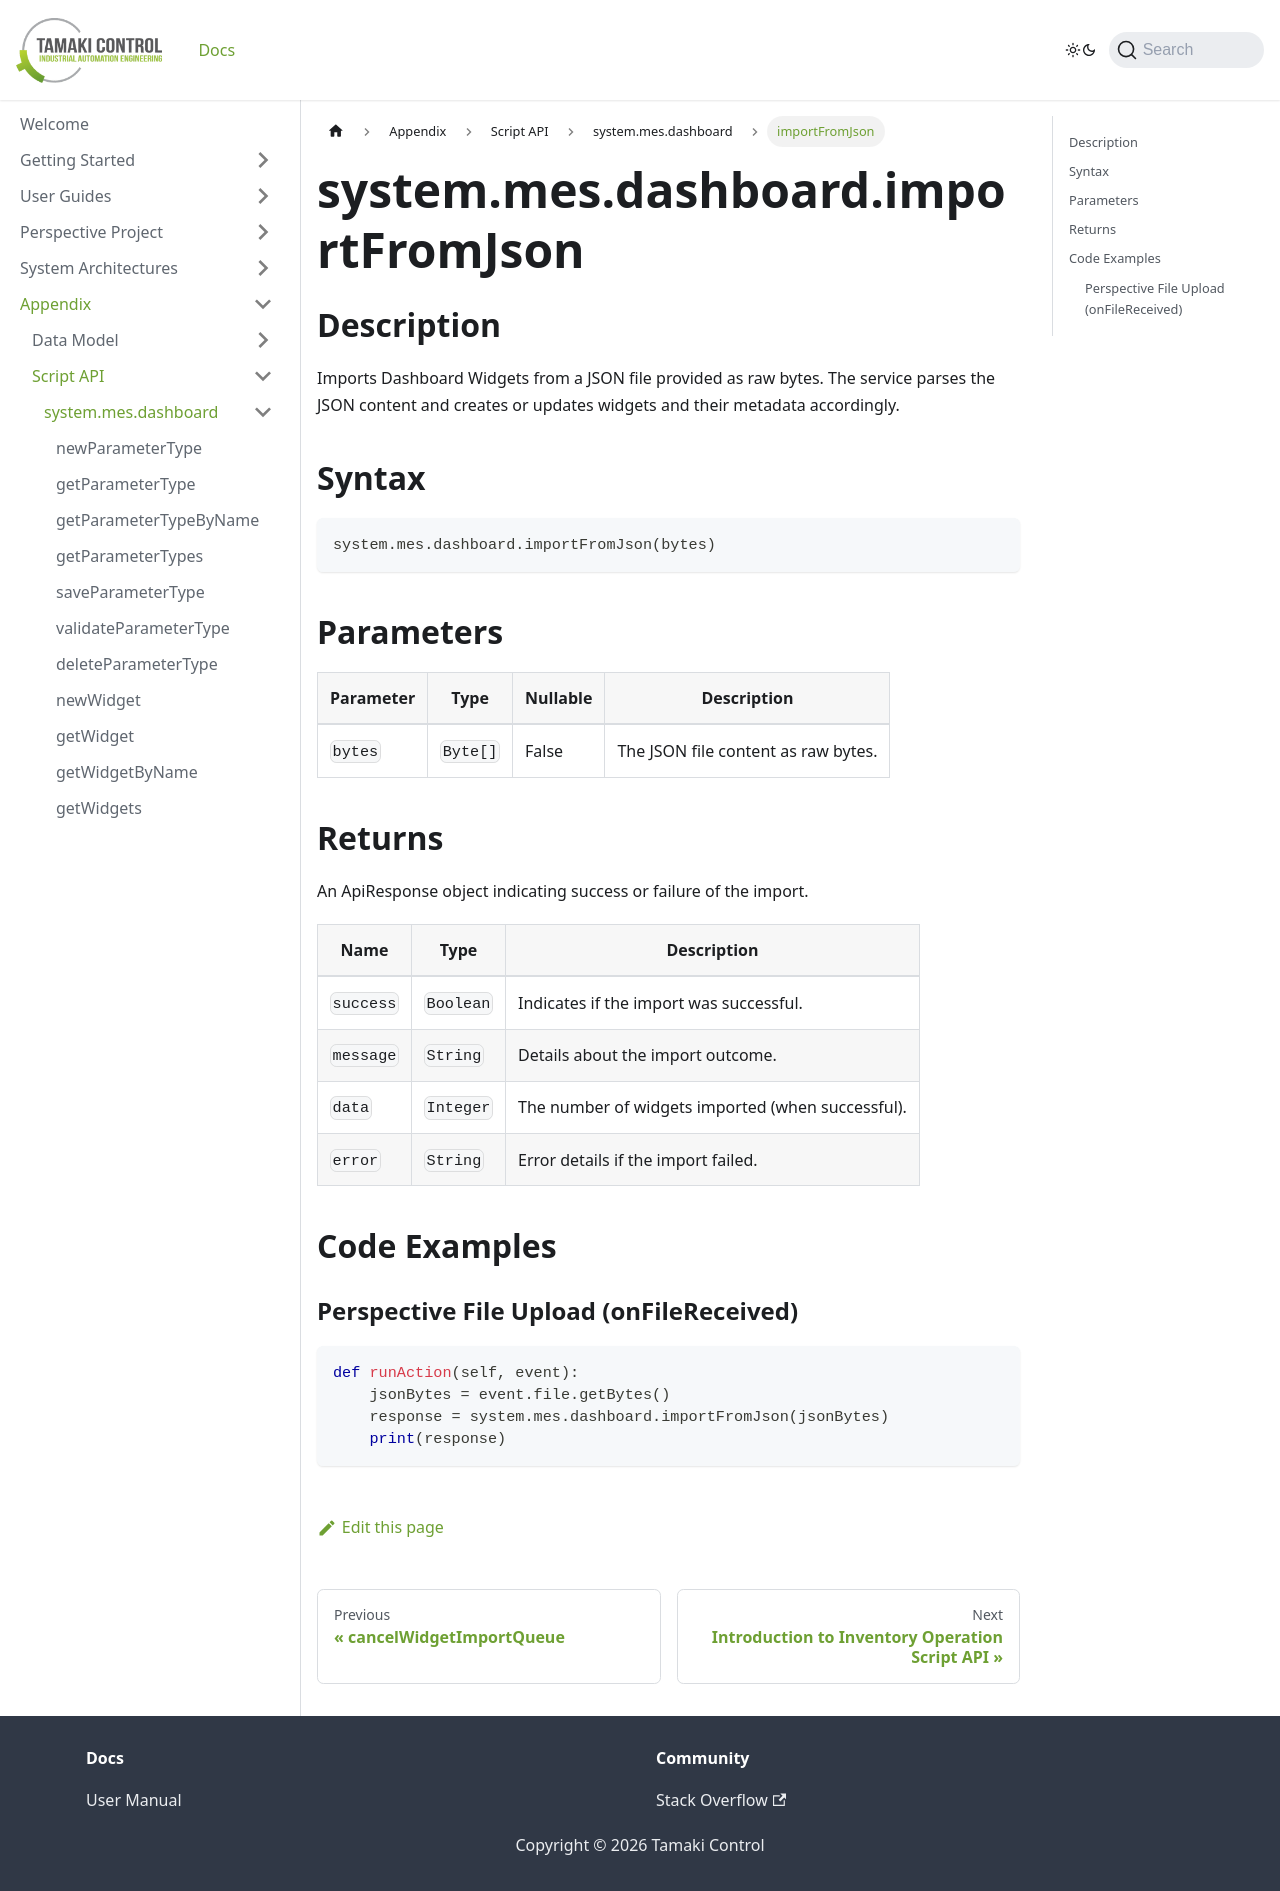

repository: TamakiControl/tamaki-mes-docs · page: docs/appendix/script-api/dashboard-script-api/import-from-json/index.html · generator: docusaurus

---
sidebar_position: 36
title: "importFromJson"
description: "Imports dashboard widgets from a JSON file provided as raw bytes."
---

# system.mes.dashboard.importFromJson

## Description

Imports Dashboard Widgets from a JSON file provided as raw bytes. The service parses the JSON content and creates or
updates widgets and their metadata accordingly.

## Syntax

```python
system.mes.dashboard.importFromJson(bytes)
```

## Parameters

| Parameter | Type     | Nullable | Description                         |
|-----------|----------|----------|-------------------------------------|
| `bytes`   | `Byte[]` | False    | The JSON file content as raw bytes. |

## Returns

An ApiResponse object indicating success or failure of the import.

| Name      | Type      | Description                                       |
|-----------|-----------|---------------------------------------------------|
| `success` | `Boolean` | Indicates if the import was successful.           |
| `message` | `String`  | Details about the import outcome.                 |
| `data`    | `Integer` | The number of widgets imported (when successful). |
| `error`   | `String`  | Error details if the import failed.               |

## Code Examples

### Perspective File Upload (onFileReceived)

```python
def runAction(self, event):
    jsonBytes = event.file.getBytes()
    response = system.mes.dashboard.importFromJson(jsonBytes)
    print(response)
```
